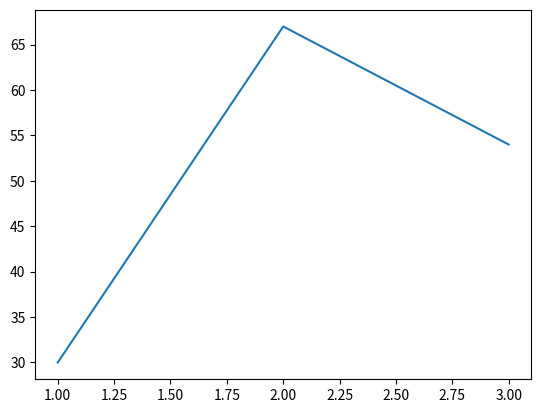

This figure's Python source:
import matplotlib.pyplot as plt
x= [1,2,3]
y= [30,67,54]
plt.plot(x,y)
plt.show()
